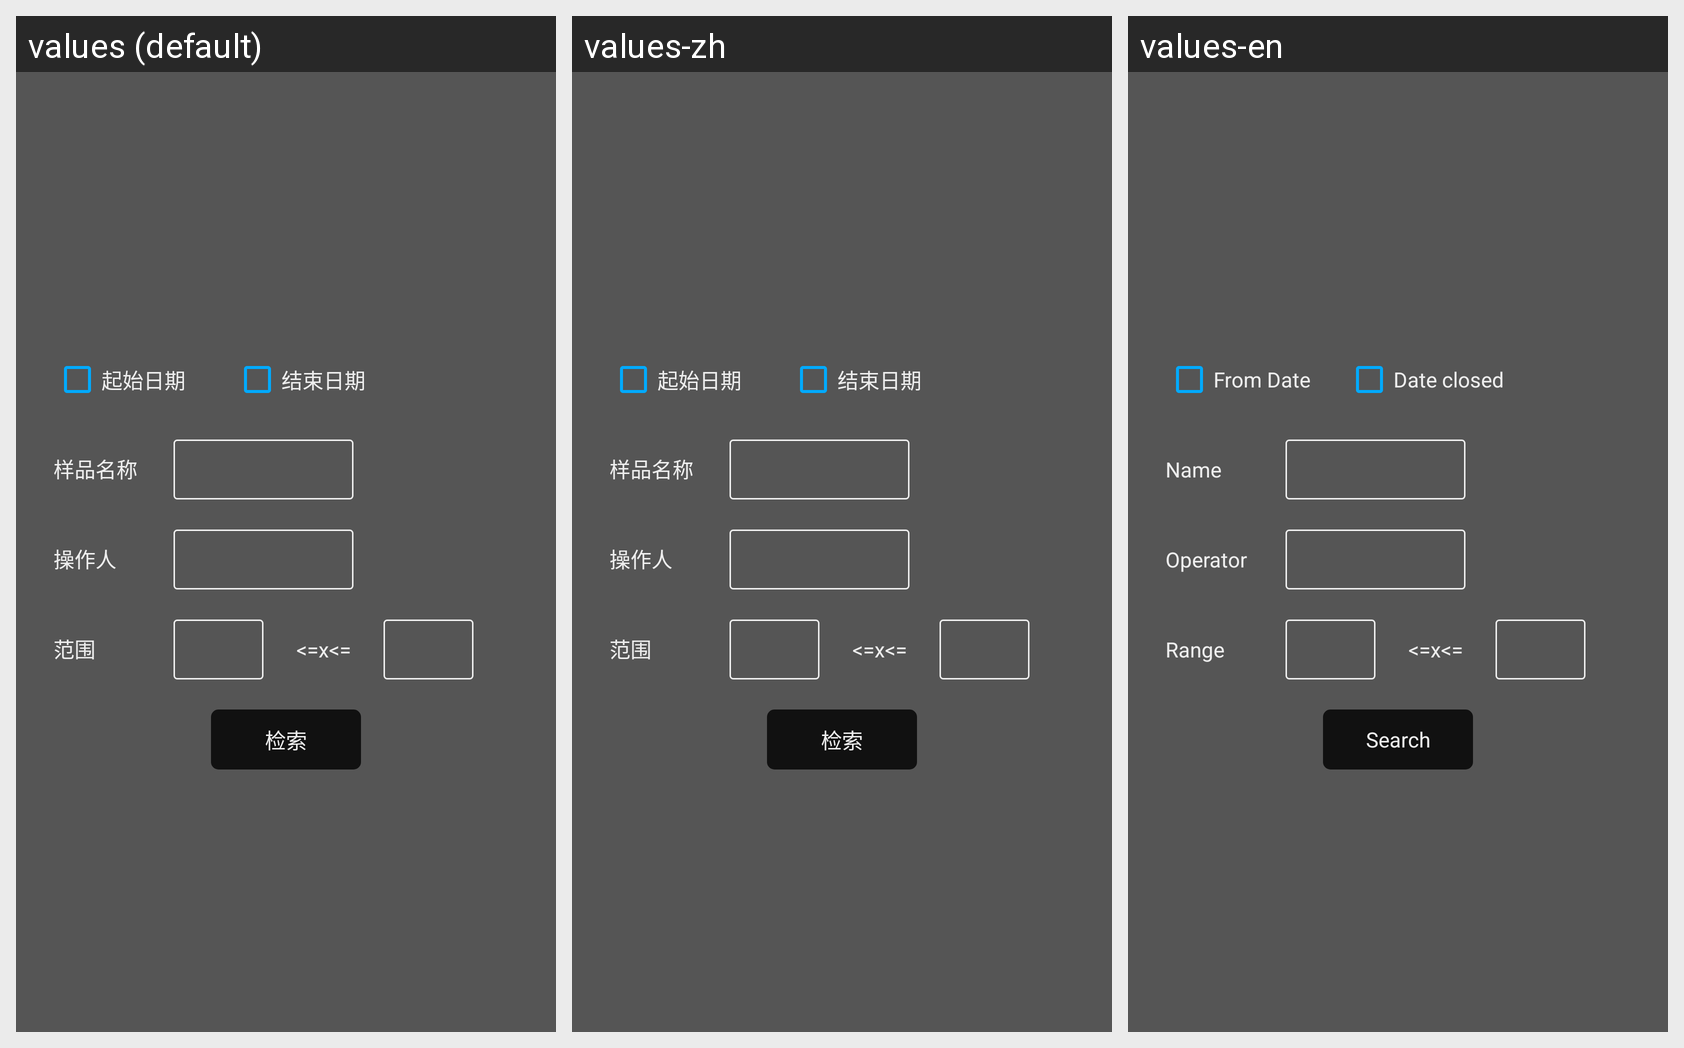

This grid shows one Android layout under several languages. Give, for every string resource on the screen, its name, the default text and each shown locale's text.
Android screen res/layout/data_search_popup.xml rendered under 3 locales, left to right: values (default), values-zh, values-en. Device: Nexus 5 (rendered at 1080×1920; each locale shown at half size, 540×960, under a caption strip naming it); theme FullscreenTheme.
Strings drawn on this screen, with the default value and each locale's value (text and hints the layout hard-codes, and strings that could not be matched under every locale, appear in the picture but are not listed):

start_date
  values: 起始日期
  values-zh: 起始日期
  values-en: From Date

end_date
  values: 结束日期
  values-zh: 结束日期
  values-en: Date closed

sample_name
  values: 样品名称
  values-zh: 样品名称
  values-en: Name

operator
  values: 操作人
  values-zh: 操作人
  values-en: Operator

scale
  values: 范围
  values-zh: 范围
  values-en: Range

range
  values: <=x<=
  values-zh: <=x<=
  values-en: <=x<=

search
  values: 检索
  values-zh: 检索
  values-en: Search
